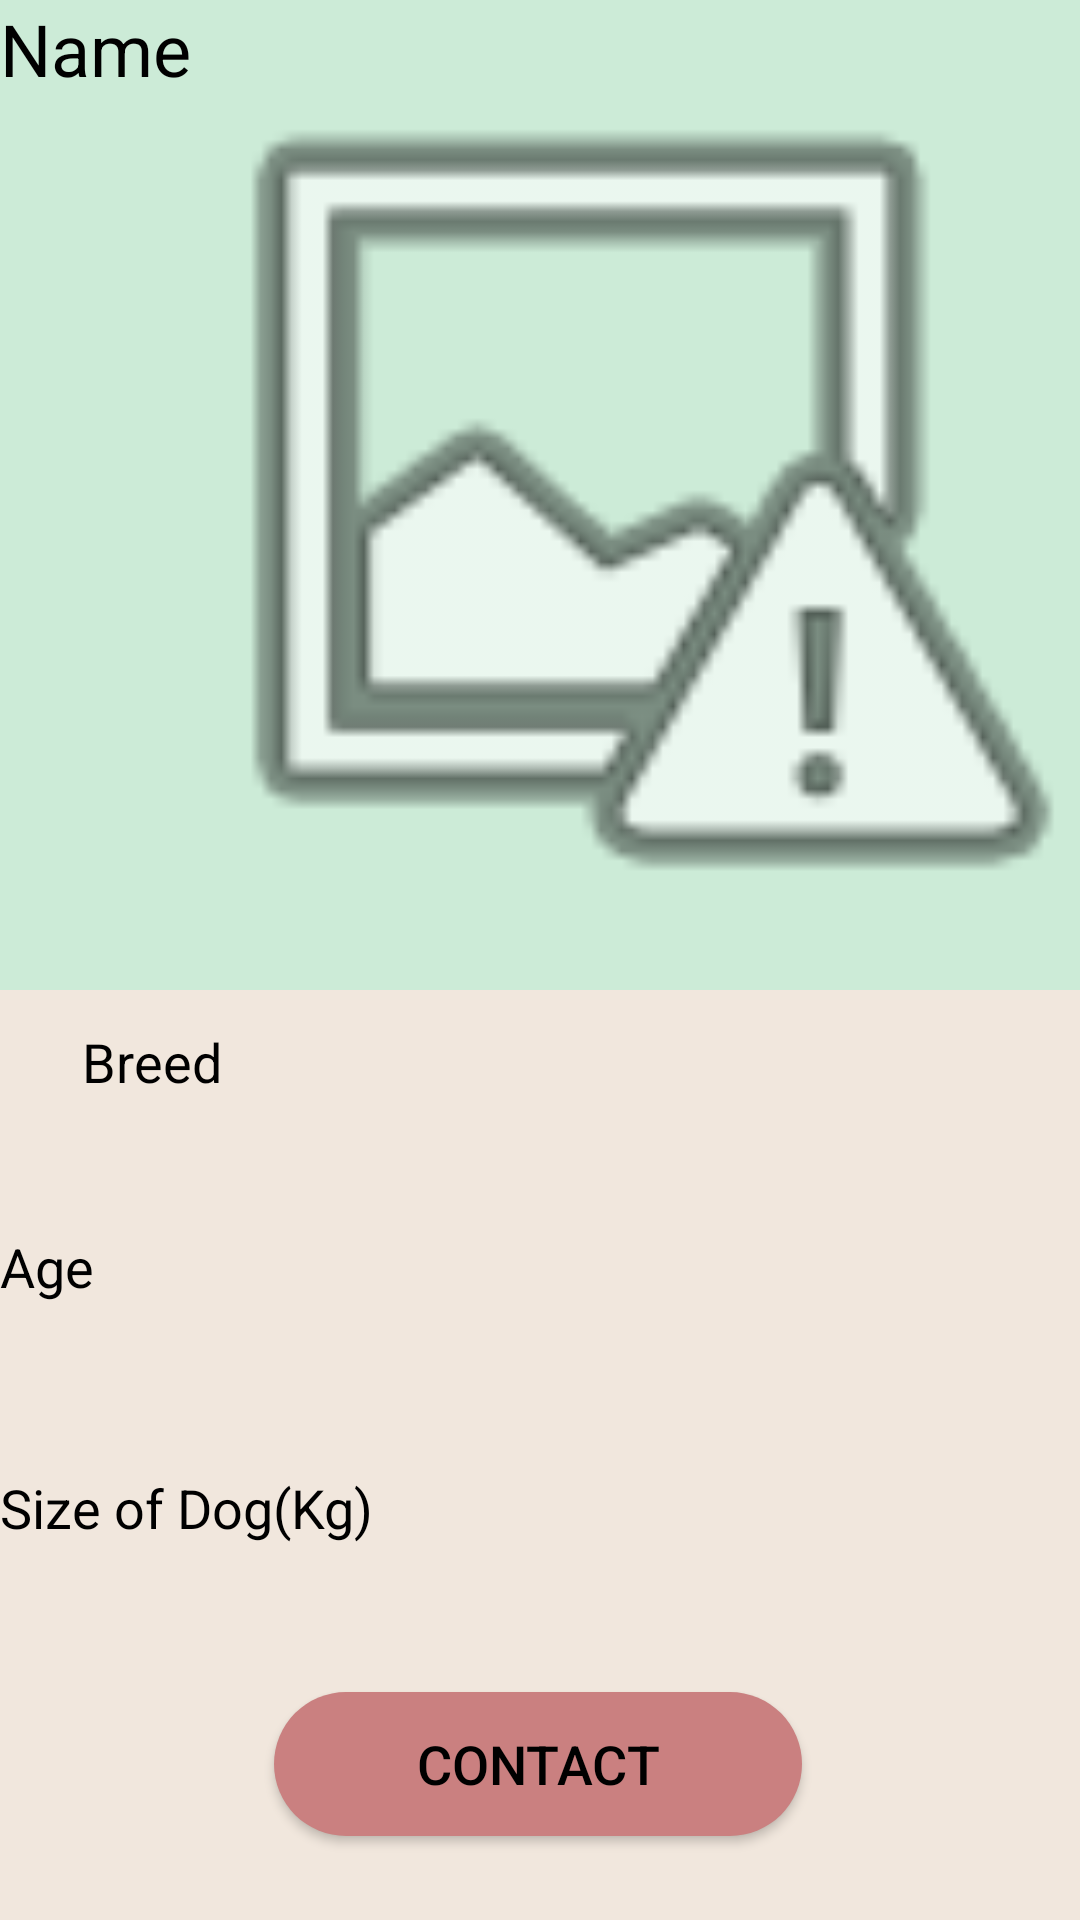

Reconstruct the res/layout file that produces this screen, plus the resources it refers to.
<!-- AndroidManifest.xml: application theme AppTheme -->
<!-- res/layout/activity_selected_dogview.xml -->
<?xml version="1.0" encoding="utf-8"?>
<androidx.constraintlayout.widget.ConstraintLayout xmlns:android="http://schemas.android.com/apk/res/android"
    xmlns:app="http://schemas.android.com/apk/res-auto"
    xmlns:tools="http://schemas.android.com/tools"
    android:layout_width="match_parent"
    android:layout_height="match_parent"
    android:background="@color/colorBG">

    <Button
        android:id="@+id/button4"
        android:layout_width="176dp"
        android:layout_height="48dp"
        android:layout_marginBottom="28dp"
        android:autoText="false"
        android:background="@drawable/advnc_button"
        android:clickable="true"
        android:text="@string/contact"
        android:textAlignment="center"
        android:textColor="@android:color/background_dark"
        android:textColorHighlight="@android:color/background_light"
        android:textSize="18sp"
        app:layout_constraintBottom_toBottomOf="parent"
        app:layout_constraintEnd_toEndOf="parent"
        app:layout_constraintHorizontal_bias="0.497"
        app:layout_constraintStart_toStartOf="parent"
        app:layout_constraintTop_toBottomOf="@+id/editTextTextPersonName7" />

    <ImageView
        android:id="@+id/selecteddogimage"
        android:layout_width="411dp"
        android:layout_height="330dp"
        android:background="@color/colorSecondary"
        app:layout_constraintEnd_toEndOf="parent"
        app:layout_constraintHorizontal_bias="0.0"
        app:layout_constraintStart_toStartOf="parent"
        app:layout_constraintTop_toTopOf="parent"
        app:srcCompat="@android:drawable/ic_menu_report_image" />

    <TextView
        android:id="@+id/selecteddogname"
        android:layout_width="wrap_content"
        android:layout_height="wrap_content"
        android:layout_marginTop="20dp"
        android:text="@string/Pet_Name"
        android:textColor="#000000"
        android:textSize="24sp"
        app:layout_constraintTop_toBottomOf="@+id/imageView3"
        tools:layout_editor_absoluteX="32dp" />

    <TextView
        android:id="@+id/selecteddogbreed"
        android:layout_width="wrap_content"
        android:layout_height="wrap_content"
        android:text="@string/Pet_Breed"
        android:textColor="#000000"
        android:textSize="18sp"
        app:layout_constraintBottom_toBottomOf="parent"
        app:layout_constraintEnd_toEndOf="parent"
        app:layout_constraintHorizontal_bias="0.087"
        app:layout_constraintStart_toStartOf="parent"
        app:layout_constraintTop_toTopOf="parent"
        app:layout_constraintVertical_bias="0.555" />

    <TextView
        android:id="@+id/selecteddogage"
        android:layout_width="wrap_content"
        android:layout_height="wrap_content"
        android:layout_marginTop="44dp"
        android:text="@string/Pet_Age"
        android:textColor="#000000"
        android:textSize="18sp"
        app:layout_constraintTop_toBottomOf="@+id/selecteddogbreed"
        tools:layout_editor_absoluteX="32dp" />

    <TextView
        android:id="@+id/selecteddogsize"
        android:layout_width="wrap_content"
        android:layout_height="wrap_content"
        android:layout_marginTop="56dp"
        android:text="@string/Pet_size"
        android:textColor="#000000"
        android:textSize="18sp"
        app:layout_constraintTop_toBottomOf="@+id/selecteddogage"
        tools:layout_editor_absoluteX="32dp" />
</androidx.constraintlayout.widget.ConstraintLayout>
<!-- resources referenced by this layout -->
<resources>
  <color name="colorBG">#F1E7DD</color>
  <color name="colorSecondary">#CCEBD7</color>
  <!-- drawable advnc_button (drawable) -->
  <?xml version="1.0" encoding="utf-8"?>
  <shape xmlns:android="http://schemas.android.com/apk/res/android"
      android:shape="rectangle">
  
      <solid
          android:color="@color/colorPrimary"
          />
  
      <corners
          android:radius="25dp"/>
  
  </shape>
  <string name="Pet_Age"> Age</string>
  <string name="Pet_Breed"> Breed</string>
  <string name="Pet_Name"> Name</string>
  <string name="Pet_size"> Size of Dog(Kg)</string>
  <string name="contact">Contact</string>
  <style name="AppTheme" parent="Theme.MaterialComponents.Light.NoActionBar">
          
          <item name="colorPrimary">@color/colorPrimary</item>
          <item name="colorPrimaryDark">@color/colorPrimaryDark</item>
          <item name="colorAccent">@color/colorAccent</item>
          <item name="windowActionBar">false</item>
          <item name="windowNoTitle">true</item>
  
      </style>
  <color name="colorPrimary">#CA8080</color>
  <color name="colorPrimaryDark">#3700B3</color>
  <color name="colorAccent">#88CAE9</color>
</resources>
